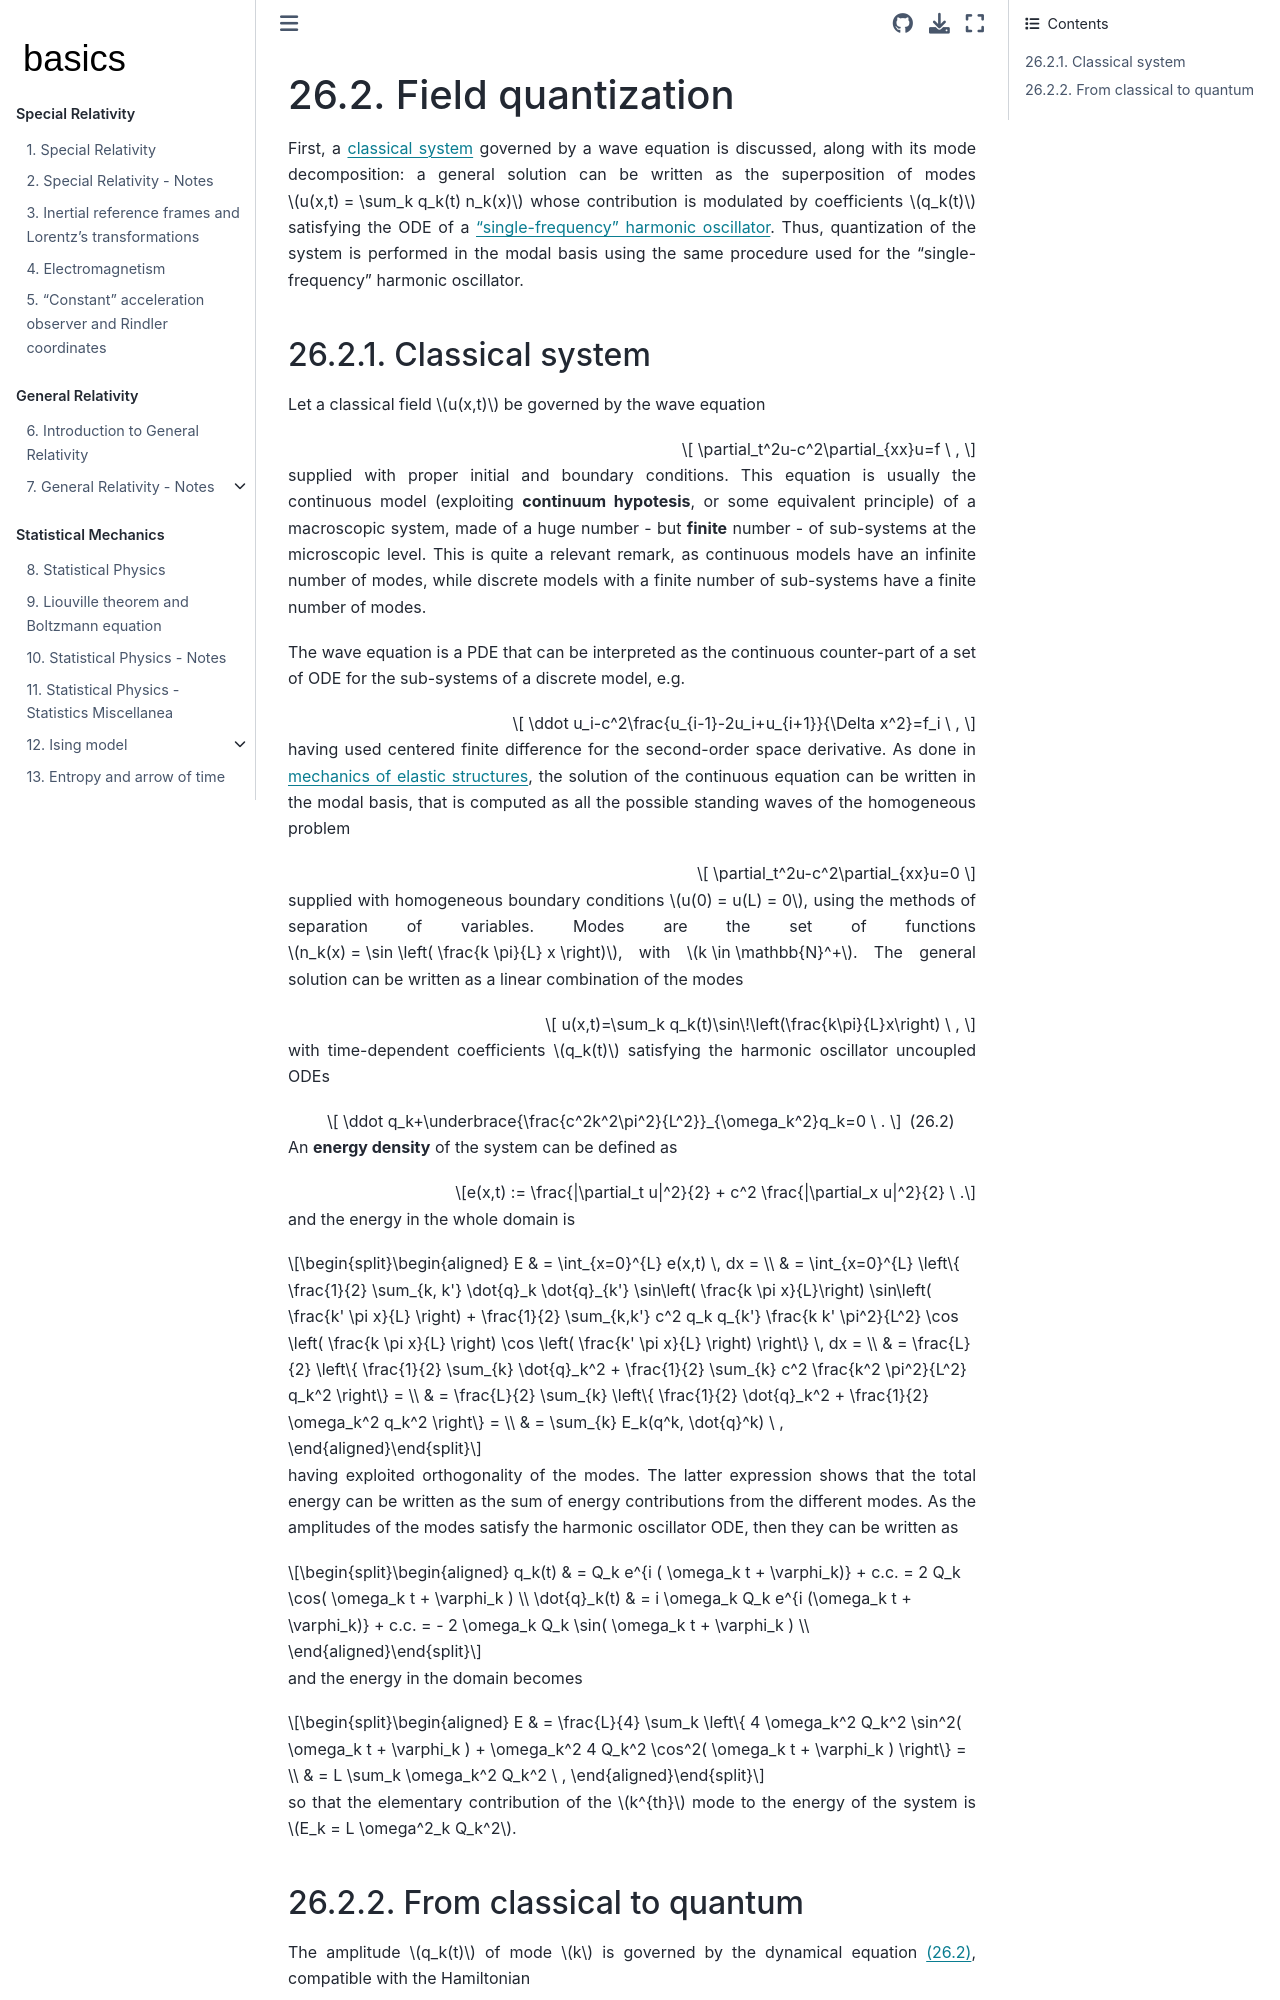

repository: Basics2022/bbooks-physics-modern · page: ch/quantum-mechanics/qft/field-quantization.html · generator: jekyll

(quantum-mechanics:qft:field-quantization)=
# Field quantization

First, a [classical system](quantum-mechanics:qft:field-quantization:classical) governed by a wave equation is discussed, along with its mode decomposition: a general solution can be written as the superposition of modes $u(x,t) = \sum_k q_k(t) n_k(x)$ whose contribution is modulated by coefficients $q_k(t)$ satisfying the ODE of a ["single-frequency" harmonic oscillator](quantum-mechanics:qft:harmonic-oscillator). Thus, quantization of the system is performed in the modal basis using the same procedure used for the "single-frequency" harmonic oscillator.

(quantum-mechanics:qft:field-quantization:classical)=
